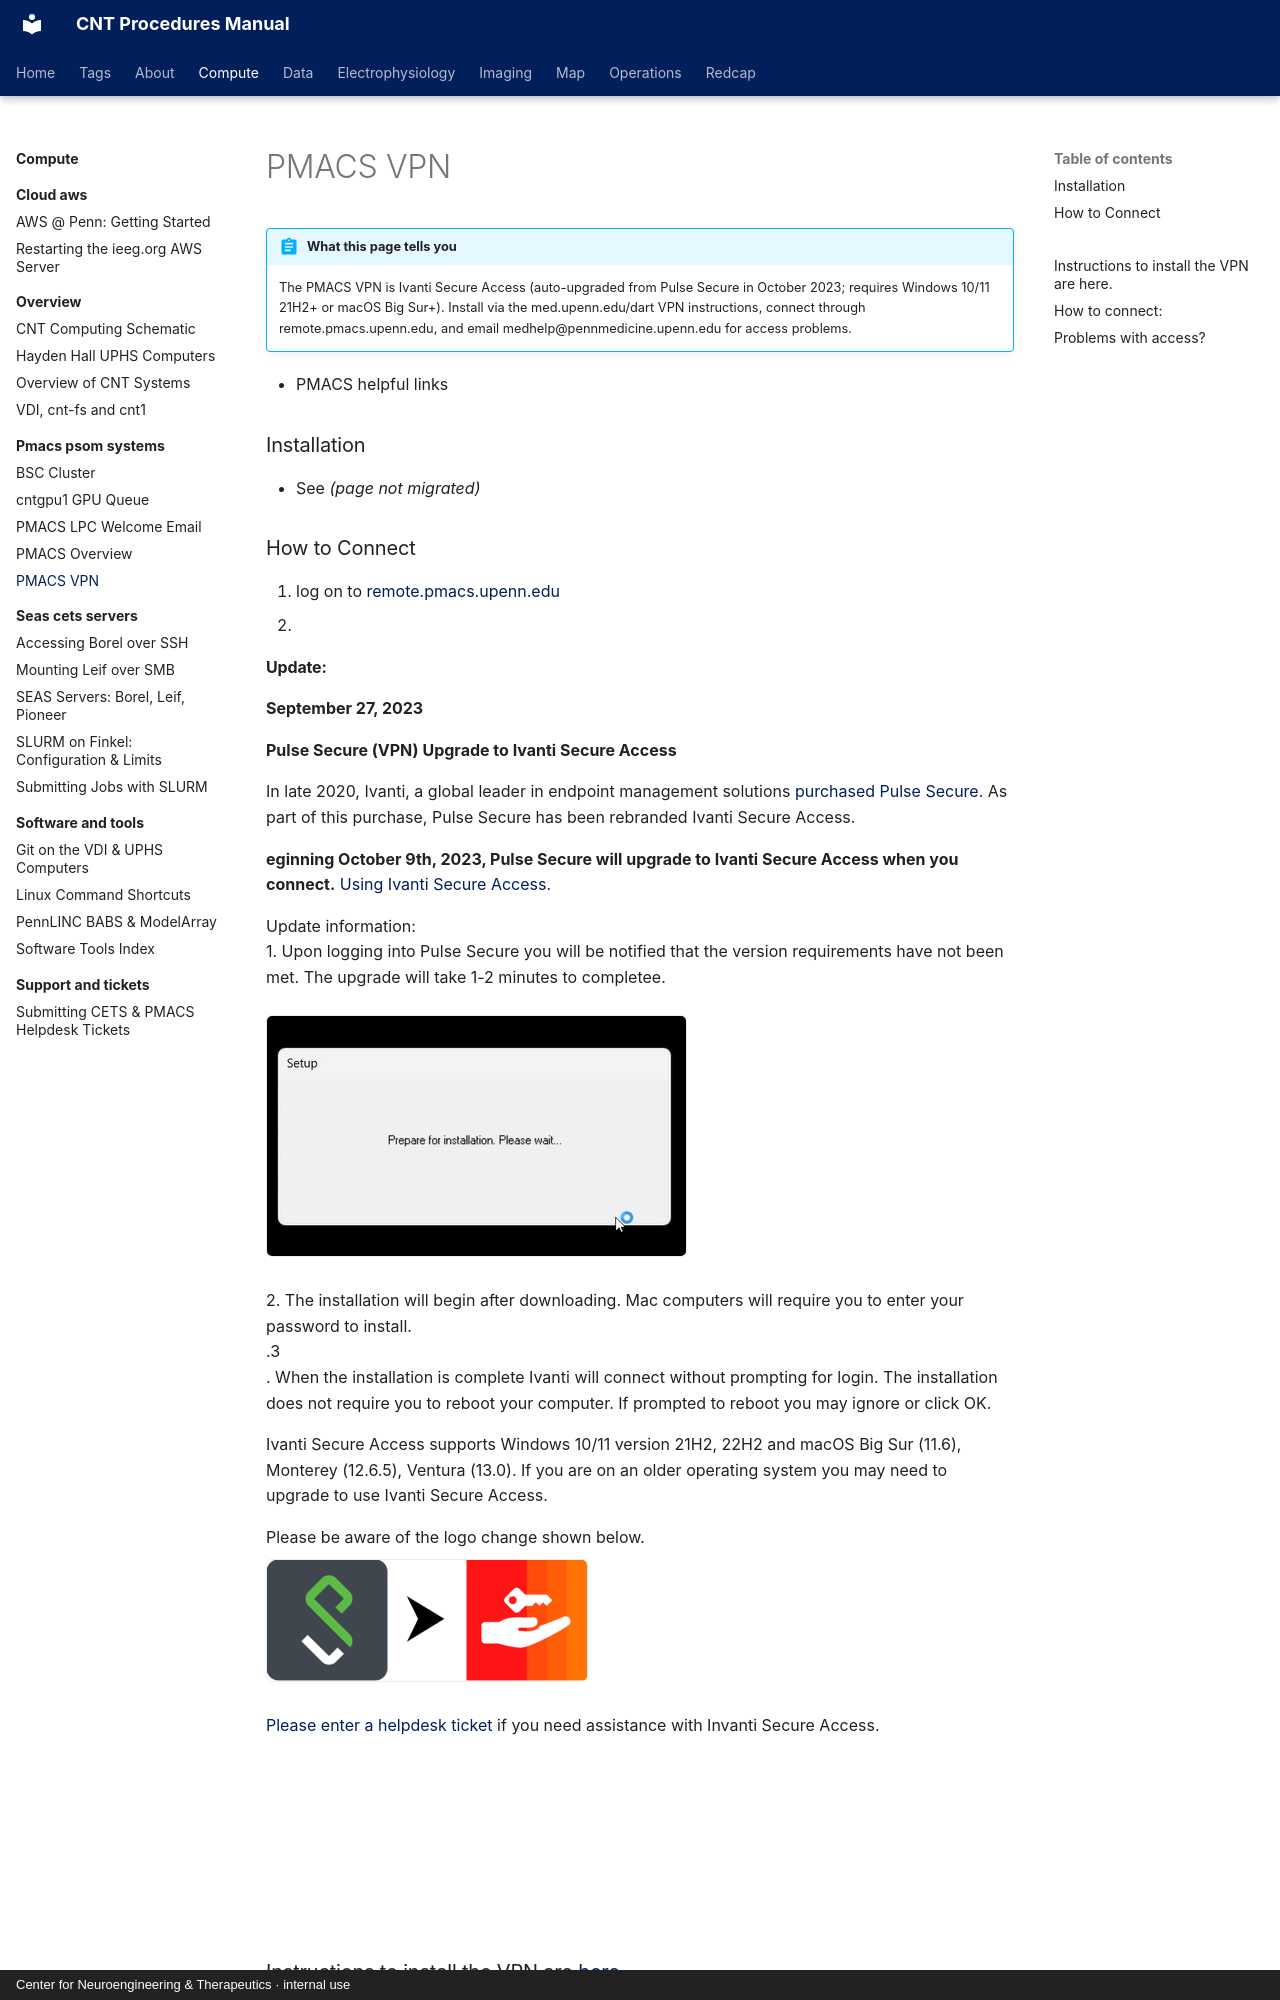

repository: penn-cnt/cnt-procedures · page: compute/pmacs-psom-systems/pmacs-vpn/index.html · generator: mkdocs · copyright: Center for Neuroengineering & Therapeutics · internal use

---
title: "PMACS VPN"
stage: "Data Analytics"
roles: [analyst, pipeline, data-rc]
order: 5
---

# PMACS VPN

!!! abstract "What this page tells you"
    The PMACS VPN is Ivanti Secure Access (auto-upgraded from Pulse Secure in October 2023; requires Windows 10/11 21H2+ or macOS Big Sur+). Install via the med.upenn.edu/dart VPN instructions, connect through remote.pmacs.upenn.edu, and email medhelp@pennmedicine.upenn.edu for access problems.

*   PMACS helpful links

### Installation

*   See *(page not migrated)*

### How to Connect

1. log on to [remote.pmacs.upenn.edu](http://remote.pmacs.upenn.edu)
2.
